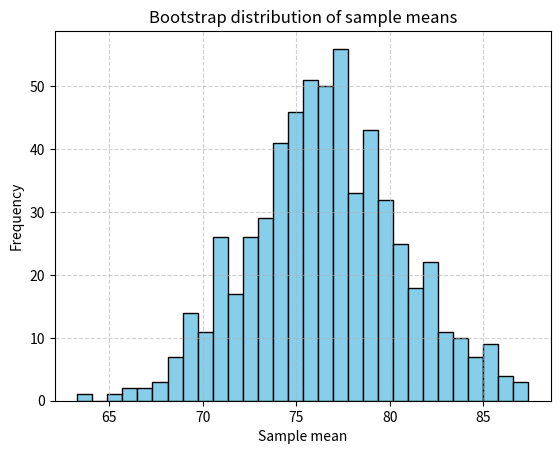

This figure's Python source:
import numpy as np
import matplotlib.pyplot as plt

# ------------------------------
# 1. Original sample data
# ------------------------------
X = np.array([56, 101, 78, 67, 93, 87, 64, 72, 80, 69])
mu_hat = np.mean(X)
print("Sample mean (mu_hat):", mu_hat)

# ------------------------------
# 2. Bootstrap function
# ------------------------------
def bootstrap_probability(x, nboot, mu_hat, a=-6, b=4):
    record_means = []   # to store bootstrap sample means
    count = 0           # to count how many differences fall within (a, b)
    
    for j in range(nboot):
        # Generate bootstrap sample with replacement
        index = np.random.randint(0, len(x), len(x))
        sample = x[index]
        mean_sample = np.mean(sample)
        record_means.append(mean_sample)

        # Check if the difference lies between a and b
        diff = mean_sample - mu_hat
        if a < diff < b:
            count += 1

        # Print first few iterations to see what’s happening
        if j < 5:
            print(f"Iteration {j+1}: index={index}, sample={sample}, mean={mean_sample:.2f}, diff={diff:.2f}")
    
    # Estimate probability
    estimated_p = count / nboot
    print(f"\nEstimated probability p ≈ {estimated_p:.4f}")
    
    return np.array(record_means), estimated_p

# ------------------------------
# 3. Run the bootstrap
# ------------------------------
nboot = 600
resultBoots, p_hat = bootstrap_probability(X, nboot, mu_hat)

# ------------------------------
# 4. Plot histogram
# ------------------------------
plt.hist(resultBoots, bins=30, color='skyblue', edgecolor='black')
plt.title("Bootstrap distribution of sample means")
plt.xlabel("Sample mean")
plt.ylabel("Frequency")
plt.grid(True, linestyle='--', alpha=0.6)
plt.show()
